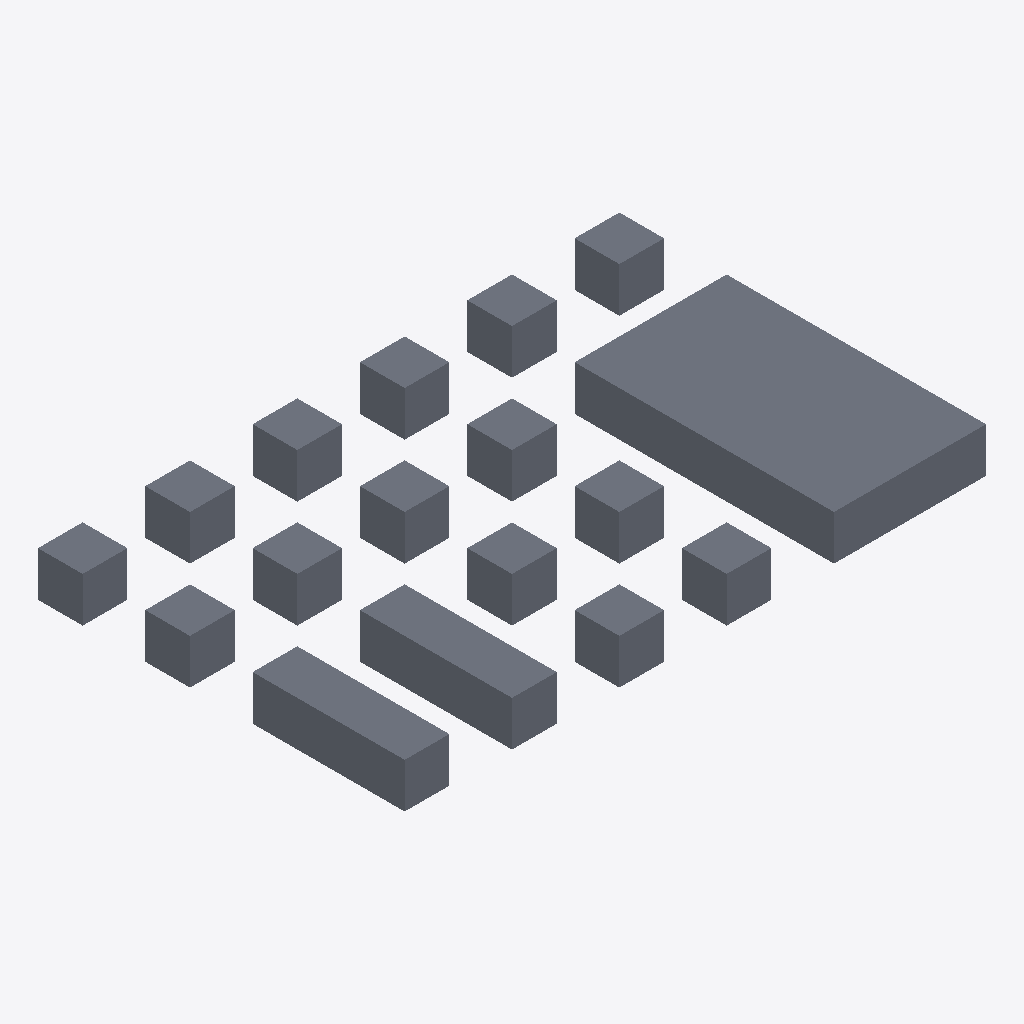
Isometric view of an IFC building model (IFC-SPF (STEP), schema IFC4, length unit millimetre), seen from the south-west, elements coloured by IFC class: 17 slabs (grey).
Extent 32.5 m × 20.5 m × 2.5 m (x, y, z). Storeys (1): BASE at 0.00 m. Elements (17): 17 IfcSlab.

HEADER;
FILE_DESCRIPTION(('ViewDefinition [DesignTransferView_V1.0]'),'2;1');
FILE_NAME('项目编号','2024-03-28T02:47:43',(''),(''),'The EXPRESS Data Manager Version 5.02.0100.07 : ','20190327_2315(x64) - Exporter 20.0.0.377 - Alter','');
FILE_SCHEMA(('IFC4'));
ENDSEC;
DATA;
#108=IFCPROJECT('0wAXF_DFbFHRYsPWD44M9l',#42,'项目编号',$,$,'项目名称','项目状态',(#99),#94);
#1444=IFCSITE('0wAXF_DFbFHRYsPWD44M9j',#42,'Default',$,$,#1441,$,$,.ELEMENT.,(39,55,0,114440),(116,25,59,866333),0.0,$,$);
#123=IFCBUILDING('0wAXF_DFbFHRYsPWD44M9k',#42,'',$,$,#33,$,'',.ELEMENT.,$,$,$);
#136=IFCBUILDINGSTOREY('0wAXF_DFbFHRYsPWExvEHI',#42,'BASE',$,'Level:上标头',#134,$,'BASE',.ELEMENT.,0.0);
#681=IFCSLAB('0IYVHn5OT1c9eU5zMF5Unx',#42,'Foundation Slab:F2500:739263',$,'Foundation Slab:F2500',#651,#677,'739263',.BASESLAB.);
#1041=IFCSLAB('0IYVHn5OT1c9eU5zMF5UmZ',#42,'Foundation Slab:F2500:739303',$,'Foundation Slab:F2500',#1011,#1037,'739303',.BASESLAB.);
#1113=IFCSLAB('0IYVHn5OT1c9eU5zMF5Umh',#42,'Foundation Slab:F2500:739311',$,'Foundation Slab:F2500',#1083,#1109,'739311',.BASESLAB.);
#188=IFCSLAB('0IYVHn5OT1c9eU5zMF5UnB',#42,'Foundation Slab:F2500:739215',$,'Foundation Slab:F2500',#142,#182,'739215',.BASESLAB.);
#465=IFCSLAB('0IYVHn5OT1c9eU5zMF5UnZ',#42,'Foundation Slab:F2500:739239',$,'Foundation Slab:F2500',#435,#461,'739239',.BASESLAB.);
#969=IFCSLAB('0IYVHn5OT1c9eU5zMF5UmR',#42,'Foundation Slab:F2500:739295',$,'Foundation Slab:F2500',#939,#965,'739295',.BASESLAB.);
#753=IFCSLAB('0IYVHn5OT1c9eU5zMF5Um3',#42,'Foundation Slab:F2500:739271',$,'Foundation Slab:F2500',#723,#749,'739271',.BASESLAB.);
#1257=IFCSLAB('0IYVHn5OT1c9eU5zMF5Umx',#42,'Foundation Slab:F2500:739327',$,'Foundation Slab:F2500',#1227,#1253,'739327',.BASESLAB.);
#321=IFCSLAB('0IYVHn5OT1c9eU5zMF5UnJ',#42,'Foundation Slab:F2500:739223',$,'Foundation Slab:F2500',#291,#317,'739223',.BASESLAB.);
#609=IFCSLAB('0IYVHn5OT1c9eU5zMF5Unp',#42,'Foundation Slab:F2500:739255',$,'Foundation Slab:F2500',#579,#605,'739255',.BASESLAB.);
#897=IFCSLAB('0IYVHn5OT1c9eU5zMF5UmJ',#42,'Foundation Slab:F2500:739287',$,'Foundation Slab:F2500',#867,#893,'739287',.BASESLAB.);
#1401=IFCSLAB('0IYVHn5OT1c9eU5zMF5UFB',#42,'Foundation Slab:F2500:739343',$,'Foundation Slab:F2500',#1371,#1397,'739343',.BASESLAB.);
#393=IFCSLAB('0IYVHn5OT1c9eU5zMF5UnR',#42,'Foundation Slab:F2500:739231',$,'Foundation Slab:F2500',#363,#389,'739231',.BASESLAB.);
#537=IFCSLAB('0IYVHn5OT1c9eU5zMF5Unh',#42,'Foundation Slab:F2500:739247',$,'Foundation Slab:F2500',#507,#533,'739247',.BASESLAB.);
#1329=IFCSLAB('0IYVHn5OT1c9eU5zMF5UF3',#42,'Foundation Slab:F2500:739335',$,'Foundation Slab:F2500',#1299,#1325,'739335',.BASESLAB.);
#825=IFCSLAB('0IYVHn5OT1c9eU5zMF5UmB',#42,'Foundation Slab:F2500:739279',$,'Foundation Slab:F2500',#795,#821,'739279',.BASESLAB.);
#1185=IFCSLAB('0IYVHn5OT1c9eU5zMF5Ump',#42,'Foundation Slab:F2500:739319',$,'Foundation Slab:F2500',#1155,#1181,'739319',.BASESLAB.);
ENDSEC;
